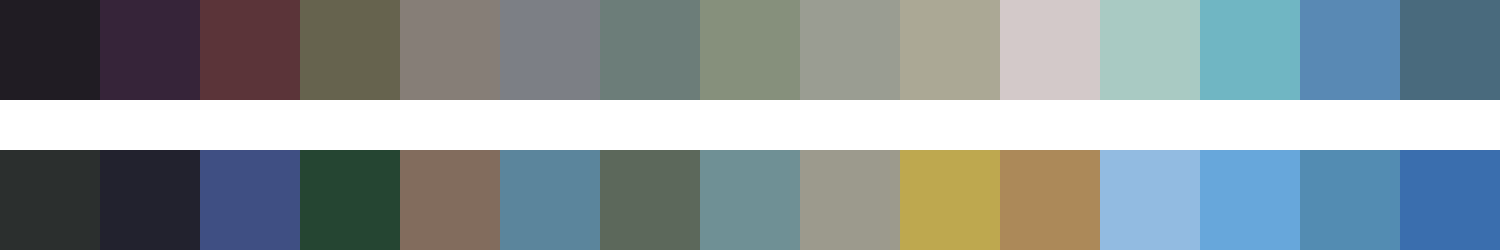

Data behind this chart, as committed beside it:
#201c23	#362439	#5b3439	#66634e	#867e77	#7c7f85	#6c7d79	#86907c	#9a9d92	#aba895	#d3c9c9	#a9cac3	#70b6c3	#5989b4	#496a7d
#2b2f2e	#22222e	#3f4f83	#254532	#826c5d	#5b859c	#5c685b	#6f9095	#9c9a8d	#bea84f	#ac8959	#92bbe1	#67a7db	#538cb2	#3a6eae
